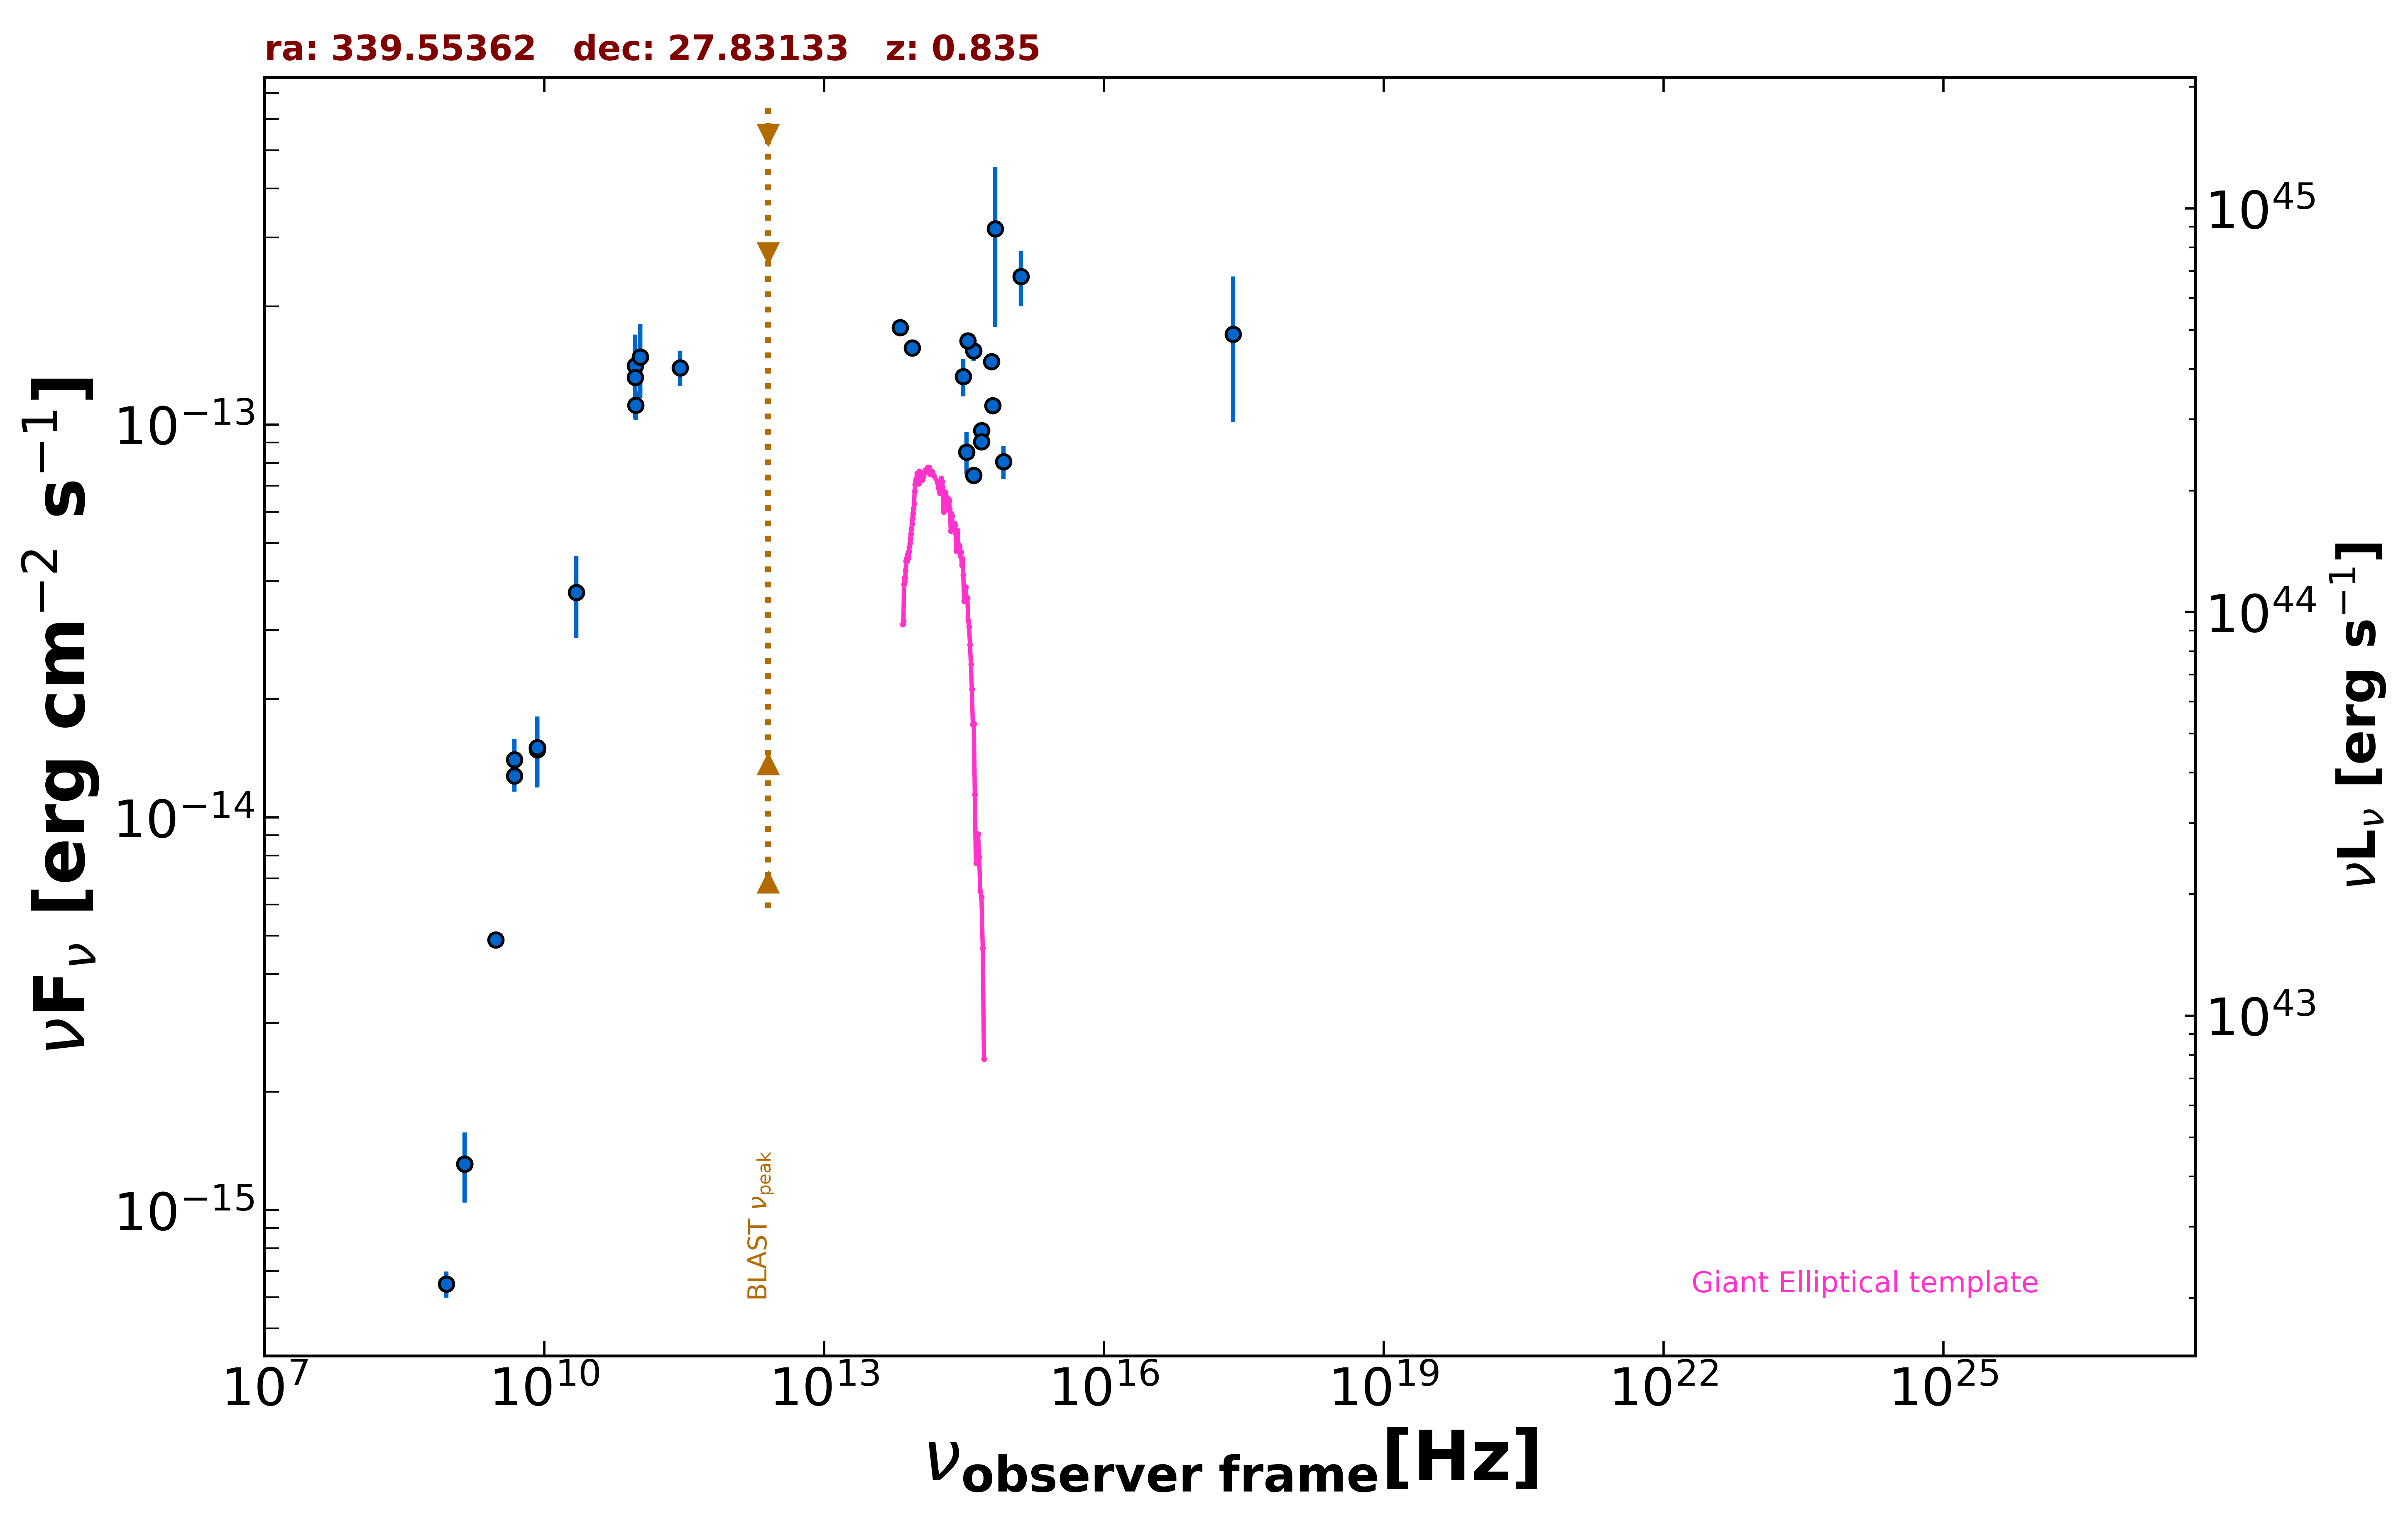

The data file committed next to this chart (first rows):
freq., flux, err_flux, MJD_start, MJD_end, flag, catalog, reference
1.400e+09, 1.310e-15, 3.950e-17, 55000, 55000, , NVSS, Condon et al. 1998  AJ  115  1693
8.870e+08, 6.484e-16, 4.970e-17, 55000, 55000, , RACS, Hale et al. 2021  PASA  38  e058
3.000e+09, 4.875e-15, 1.600e-17, 55000, 55000, , VLASSQL, Gordon et al. 2021  ApJS  255  30
2.418e+17, 1.700e-13, 6.840e-14, 55000, 55000, , RASS, Boller et al. 2016  A&A  103  1
8.400e+09, 1.503e-14, 0.000e+00, 55000, 55000, , CRATES, Healey et al. 2007  ApJS  171  61
4.800e+09, 1.277e-14, 1.150e-15, 55000, 55000, , GB6, Gregory et al. 1996  ApJS  103  427
4.800e+09, 1.402e-14, 1.825e-15, 55000, 55000, , GB87, Gregory et al. 1992  VizieR  VIII/14/j20…
9.435e+10, 1.415e-13, 2.830e-14, 56172, 56172, , ALMA, Bonato et al. 2019  MNRAS  485  1188
1.063e+11, 1.488e-13, 3.185e-14, 56172, 56172, , ALMA, Bonato et al. 2019  MNRAS  485  1188
9.435e+10, 1.321e-13, 2.830e-14, 56172, 56172, , ALMA, Bonato et al. 2019  MNRAS  485  1188
1.063e+11, 1.488e-13, 3.185e-14, 56172, 56172, , ALMA, Bonato et al. 2019  MNRAS  485  1188
2.850e+11, 1.396e-13, 1.425e-14, 57216, 57216, , ALMA, Bonato et al. 2019  MNRAS  485  1188
9.506e+10, 1.122e-13, 9.500e-15, 57216, 57216, , ALMA, Bonato et al. 2019  MNRAS  485  1188
8.817e+13, 1.568e-13, 2.100e-15, 55000, 55000, , UNWISE, Schlafly et al. 2019  ApJS  240  30
6.517e+13, 1.770e-13, 3.200e-15, 55000, 55000, , UNWISE, Schlafly et al. 2019  ApJS  240  30
6.813e+14, 3.155e-13, 1.378e-13, 55000, 55000, , HSTGSC, Lasker et al. 2008  AJ  136  735
6.233e+14, 1.448e-13, 4.450e-15, 55000, 55000, , PanSTARRS, Flewelling et al. 2020  ApJS  251  7
4.859e+14, 9.671e-14, 4.575e-15, 55000, 55000, , PanSTARRS, Flewelling et al. 2020  ApJS  251  7
3.987e+14, 1.542e-13, 8.900e-15, 55000, 55000, , PanSTARRS, Flewelling et al. 2020  ApJS  251  7
3.462e+14, 1.635e-13, 7.750e-15, 55000, 55000, , PanSTARRS, Flewelling et al. 2020  ApJS  251  7
3.116e+14, 1.327e-13, 1.460e-14, 55000, 55000, , PanSTARRS, Flewelling et al. 2020  ApJS  251  7
8.402e+14, 8.053e-14, 7.875e-15, 55000, 55000, , SDSS, Abolfathi et al. 2018  ApJS  235  42
6.443e+14, 1.120e-13, 2.500e-15, 55000, 55000, , SDSS, Abolfathi et al. 2018  ApJS  235  42
4.876e+14, 9.064e-14, 2.835e-15, 55000, 55000, , SDSS, Abolfathi et al. 2018  ApJS  235  42
4.014e+14, 7.437e-14, 3.085e-15, 55000, 55000, , SDSS, Abolfathi et al. 2018  ApJS  235  42
3.382e+14, 8.525e-14, 1.039e-14, 55000, 55000, , SDSS, Abolfathi et al. 2018  ApJS  235  42
1.295e+15, 2.385e-13, 3.845e-14, 55000, 55000, , GALEX, Morrissey et al. 2007  ApJS  173  682
8.400e+09, 1.487e-14, 2.940e-15, 55000, 55000, , SPECFINDV3, Stein et al.  2021  A&A  655  A17
1.400e+09, 1.310e-15, 2.660e-16, 55000, 55000, , SPECFINDV3, Stein et al.  2021  A&A  655  A17
8.400e+09, 1.504e-14, 3.025e-15, 55000, 55000, , SPECFINDV3, Stein et al.  2021  A&A  655  A17
2.200e+10, 3.740e-14, 8.800e-15, 55000, 55000, , SPECFINDV3, Stein et al.  2021  A&A  655  A17
8.400e+09, 1.504e-14, 3.025e-15, 55000, 55000, , SPECFINDV3, Stein et al.  2021  A&A  655  A17
